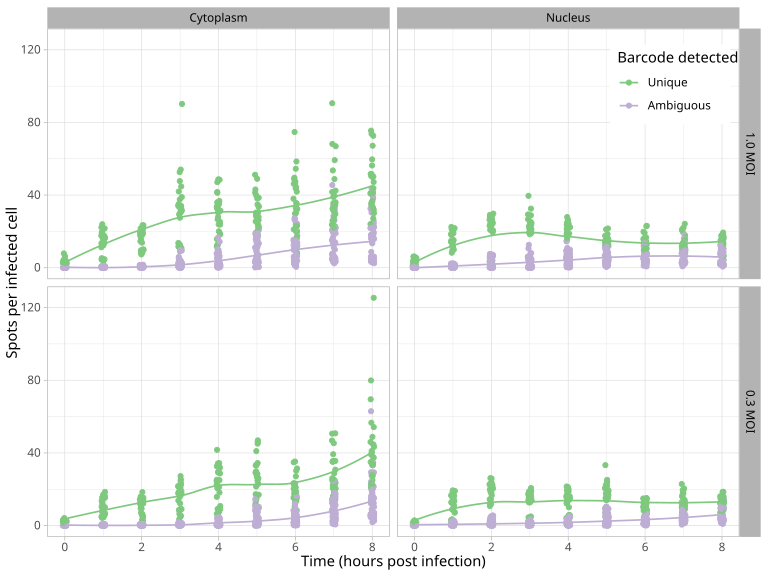

Values plotted in this chart, from the file beside it:
rep	moi	hpi	fov	barcode	nucleus	spots	spots_per_infected_cell	mean_n
0	0.3 MOI	1	0	Ambiguous	Cytoplasm	13	0.3023	0.4217
0	0.3 MOI	1	0	Ambiguous	Nucleus	4	0.09302	1.174
0	0.3 MOI	1	0	Unique	Cytoplasm	246	5.721	10.67
0	0.3 MOI	1	0	Unique	Nucleus	149	3.465	10.67
0	0.3 MOI	1	1	Ambiguous	Cytoplasm	9	0.2093	0.4217
0	0.3 MOI	1	1	Ambiguous	Nucleus	1	0.02326	1.174
0	0.3 MOI	1	1	Unique	Cytoplasm	262	6.093	10.67
0	0.3 MOI	1	1	Unique	Nucleus	105	2.442	10.67
0	0.3 MOI	1	2	Ambiguous	Cytoplasm	1	0.02128	0.06474
0	0.3 MOI	1	2	Ambiguous	Cytoplasm	9	0.1915	0.4217
0	0.3 MOI	1	2	Unique	Cytoplasm	256	5.447	10.67
0	0.3 MOI	1	2	Unique	Nucleus	112	2.383	10.67
0	0.3 MOI	1	3	Ambiguous	Cytoplasm	6	0.1053	0.4217
0	0.3 MOI	1	3	Unique	Cytoplasm	253	4.439	10.67
0	0.3 MOI	1	3	Unique	Nucleus	126	2.211	10.67
0	0.3 MOI	1	4	Ambiguous	Cytoplasm	4	0.08511	0.4217
0	0.3 MOI	1	4	Ambiguous	Nucleus	3	0.06383	1.174
0	0.3 MOI	1	4	Unique	Cytoplasm	315	6.702	10.67
0	0.3 MOI	1	4	Unique	Nucleus	134	2.851	10.67
0	0.3 MOI	1	5	Ambiguous	Cytoplasm	1	0.02	0.06474
0	0.3 MOI	1	5	Ambiguous	Cytoplasm	6	0.12	0.4217
0	0.3 MOI	1	5	Ambiguous	Nucleus	5	0.1	1.174
0	0.3 MOI	1	5	Unique	Cytoplasm	315	6.3	10.67
0	0.3 MOI	1	5	Unique	Nucleus	154	3.08	10.67
0	0.3 MOI	1	6	Ambiguous	Cytoplasm	7	0.1186	0.4217
0	0.3 MOI	1	6	Ambiguous	Nucleus	1	0.01695	1.174
0	0.3 MOI	1	6	Unique	Cytoplasm	268	4.542	10.67
0	0.3 MOI	1	6	Unique	Nucleus	100	1.695	10.67
0	0.3 MOI	1	7	Ambiguous	Cytoplasm	8	0.1212	0.4217
0	0.3 MOI	1	7	Ambiguous	Nucleus	4	0.06061	1.174
0	0.3 MOI	1	7	Unique	Cytoplasm	285	4.318	10.67
0	0.3 MOI	1	7	Unique	Nucleus	125	1.894	10.67
0	0.3 MOI	2	0	Ambiguous	Cytoplasm	2	0.03774	0.4298
0	0.3 MOI	2	0	Unique	Cytoplasm	125	2.358	11.36
0	0.3 MOI	2	0	Unique	Nucleus	61	1.151	14.06
0	0.3 MOI	2	1	Ambiguous	Cytoplasm	7	0.2188	0.4298
0	0.3 MOI	2	1	Unique	Cytoplasm	227	7.094	11.36
0	0.3 MOI	2	1	Unique	Nucleus	130	4.062	14.06
0	0.3 MOI	2	2	Ambiguous	Cytoplasm	1	0.02381	0.07037
0	0.3 MOI	2	2	Ambiguous	Cytoplasm	6	0.1429	0.4298
0	0.3 MOI	2	2	Ambiguous	Nucleus	1	0.02381	2.459
0	0.3 MOI	2	2	Unique	Cytoplasm	211	5.024	11.36
0	0.3 MOI	2	2	Unique	Nucleus	88	2.095	14.06
0	0.3 MOI	2	3	Ambiguous	Cytoplasm	1	0.02632	0.4298
0	0.3 MOI	2	3	Ambiguous	Nucleus	2	0.05263	2.459
0	0.3 MOI	2	3	Unique	Cytoplasm	234	6.158	11.36
0	0.3 MOI	2	3	Unique	Nucleus	119	3.132	14.06
0	0.3 MOI	2	4	Ambiguous	Cytoplasm	5	0.08197	0.4298
0	0.3 MOI	2	4	Ambiguous	Nucleus	3	0.04918	2.459
0	0.3 MOI	2	4	Unique	Cytoplasm	322	5.279	11.36
0	0.3 MOI	2	4	Unique	Nucleus	145	2.377	14.06
0	0.3 MOI	2	5	Ambiguous	Cytoplasm	8	0.1667	0.4298
0	0.3 MOI	2	5	Ambiguous	Nucleus	4	0.08333	2.459
0	0.3 MOI	2	5	Unique	Cytoplasm	306	6.375	11.36
0	0.3 MOI	2	5	Unique	Nucleus	133	2.771	14.06
0	0.3 MOI	2	6	Ambiguous	Cytoplasm	4	0.06349	0.4298
0	0.3 MOI	2	6	Ambiguous	Nucleus	1	0.01587	2.459
0	0.3 MOI	2	6	Unique	Cytoplasm	267	4.238	11.36
0	0.3 MOI	2	6	Unique	Nucleus	112	1.778	14.06
0	0.3 MOI	2	7	Ambiguous	Cytoplasm	4	0.06061	0.4298
... 2,762 more rows
